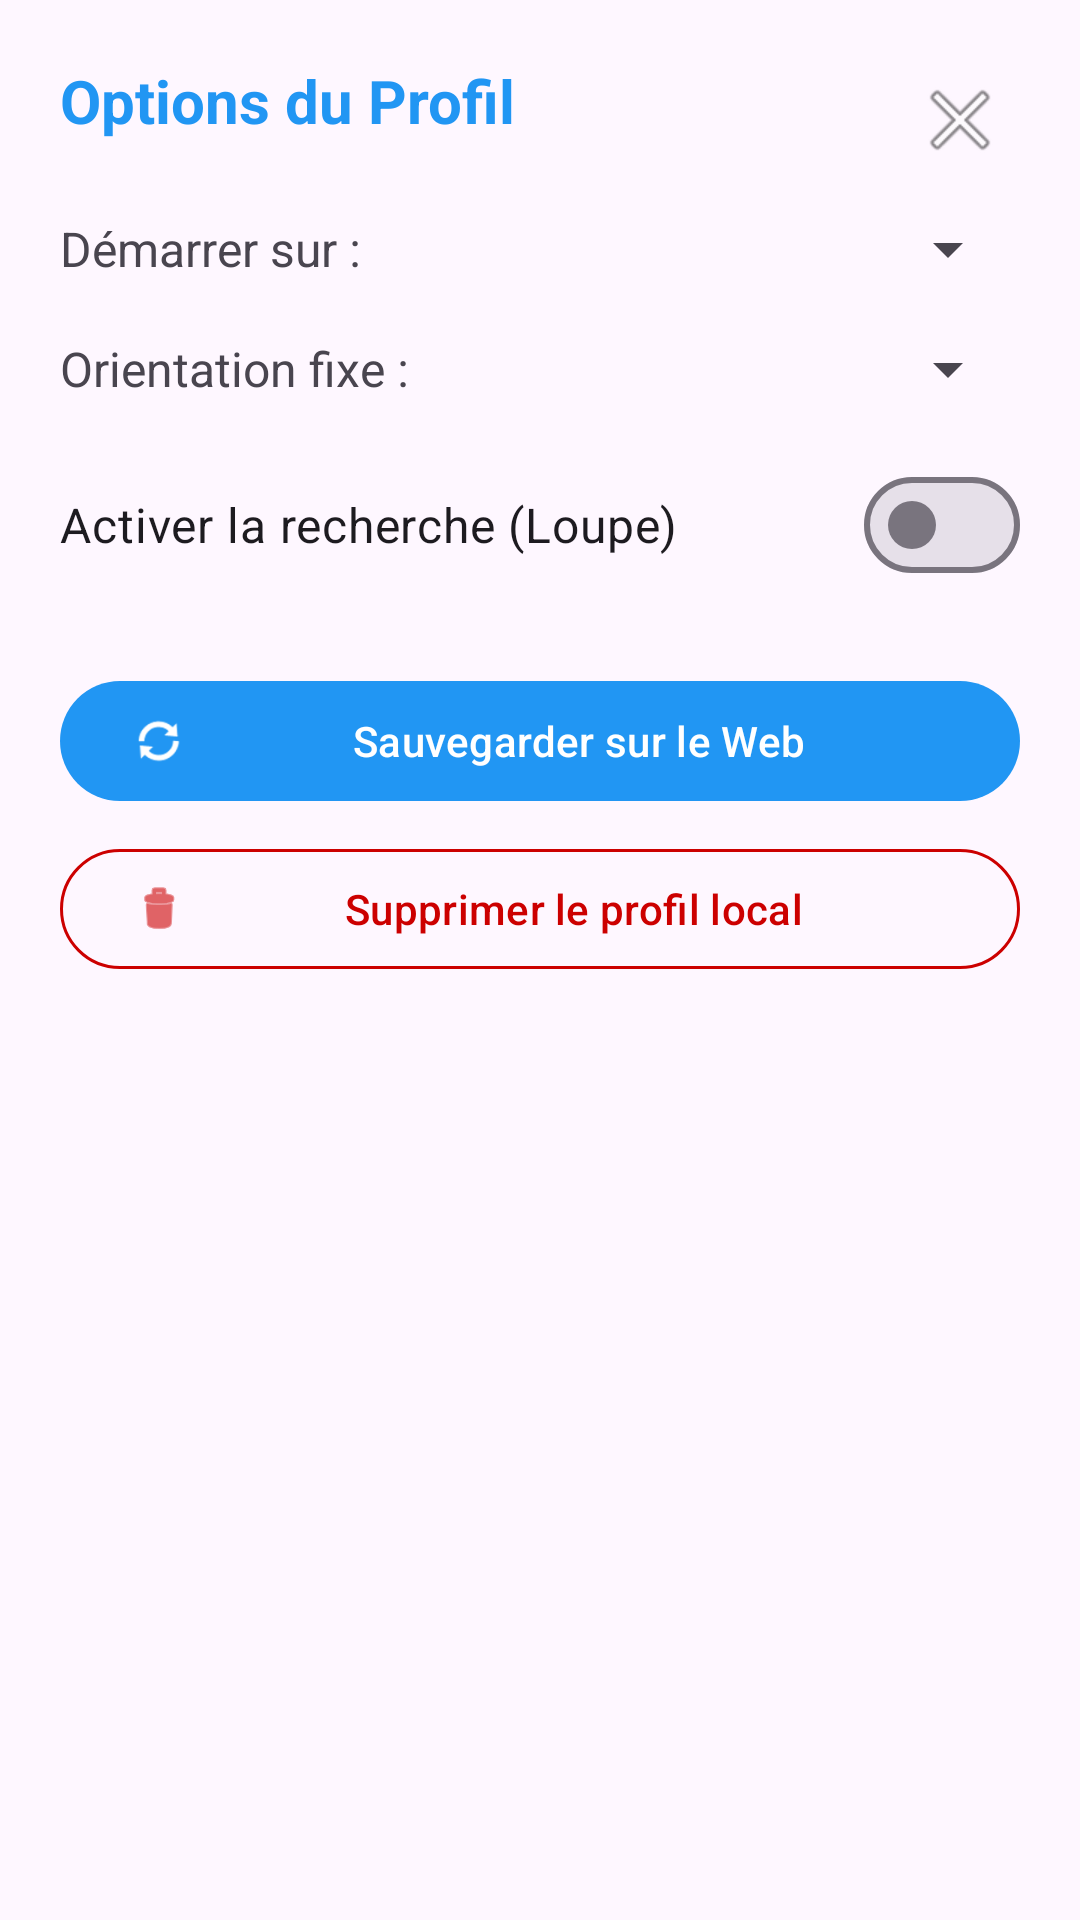

This screen was rendered from an Android layout file. Write that file and the resources it references.
<!-- AndroidManifest.xml: application theme Theme.PictotreeApp -->
<!-- res/layout/dialog_profile_options.xml -->
<?xml version="1.0" encoding="utf-8"?>
<ScrollView xmlns:android="http://schemas.android.com/apk/res/android"
    xmlns:app="http://schemas.android.com/apk/res-auto"
    android:layout_width="match_parent"
    android:layout_height="wrap_content">

    <androidx.constraintlayout.widget.ConstraintLayout
        android:layout_width="match_parent"
        android:layout_height="wrap_content"
        android:padding="20dp">

        <TextView
            android:id="@+id/tvOptionsTitle"
            android:layout_width="wrap_content"
            android:layout_height="wrap_content"
            android:text="Options du Profil"
            android:textSize="20sp"
            android:textStyle="bold"
            android:textColor="?attr/colorPrimary"
            app:layout_constraintTop_toTopOf="parent"
            app:layout_constraintStart_toStartOf="parent" />

        
        <ImageButton
            android:id="@+id/btnCloseOptions"
            android:layout_width="40dp"
            android:layout_height="40dp"
            android:background="?attr/selectableItemBackgroundBorderless"
            android:src="@android:drawable/ic_menu_close_clear_cancel"
            app:layout_constraintTop_toTopOf="parent"
            app:layout_constraintEnd_toEndOf="parent"
            android:contentDescription="Fermer" />

        <LinearLayout
            android:layout_width="match_parent"
            android:layout_height="wrap_content"
            android:orientation="vertical"
            android:layout_marginTop="24dp"
            app:layout_constraintTop_toBottomOf="@id/tvOptionsTitle">

            
            <LinearLayout android:layout_width="match_parent" android:layout_height="wrap_content" android:orientation="horizontal" android:gravity="center_vertical" android:layout_marginBottom="16dp">
                <TextView android:layout_width="0dp" android:layout_height="wrap_content" android:layout_weight="1" android:text="Démarrer sur :" android:textSize="16sp" />
                <Spinner android:id="@+id/spinnerStartupView" android:layout_width="wrap_content" android:layout_height="wrap_content" />
            </LinearLayout>

            
            <LinearLayout android:layout_width="match_parent" android:layout_height="wrap_content" android:orientation="horizontal" android:gravity="center_vertical" android:layout_marginBottom="16dp">
                <TextView android:layout_width="0dp" android:layout_height="wrap_content" android:layout_weight="1" android:text="Orientation fixe :" android:textSize="16sp" />
                <Spinner android:id="@+id/spinnerOrientation" android:layout_width="wrap_content" android:layout_height="wrap_content" />
            </LinearLayout>

            
            <com.google.android.material.materialswitch.MaterialSwitch
                android:id="@+id/switchEnableSearch"
                android:layout_width="match_parent"
                android:layout_height="wrap_content"
                android:text="Activer la recherche (Loupe)"
                android:textSize="16sp"
                android:layout_marginBottom="24dp"/>

            
            <LinearLayout android:layout_width="match_parent" android:layout_height="wrap_content" android:orientation="vertical">
                
                <com.google.android.material.button.MaterialButton
                    android:id="@+id/btnSyncProfile"
                    android:layout_width="match_parent"
                    android:layout_height="wrap_content"
                    android:text="Sauvegarder sur le Web"
                    android:layout_marginBottom="8dp"
                    app:icon="@android:drawable/ic_popup_sync" />

                <com.google.android.material.button.MaterialButton
                    android:id="@+id/btnDeleteProfile"
                    style="?attr/materialButtonOutlinedStyle"
                    android:layout_width="match_parent"
                    android:layout_height="wrap_content"
                    android:text="Supprimer le profil local"
                    android:textColor="@android:color/holo_red_dark"
                    app:strokeColor="@android:color/holo_red_dark"
                    app:icon="@android:drawable/ic_menu_delete"
                    app:iconTint="@android:color/holo_red_dark" />

            </LinearLayout>
        </LinearLayout>
    </androidx.constraintlayout.widget.ConstraintLayout>
</ScrollView>
<!-- resources referenced by this layout -->
<resources>
  <style name="Theme.PictotreeApp" parent="Base.Theme.PictotreeApp" />
  <style name="Base.Theme.PictotreeApp" parent="Theme.Material3.Light.NoActionBar">
          
          <item name="colorPrimary">@color/primary_color</item>
          <item name="colorOnPrimary">@color/white</item>
          <item name="colorPrimaryContainer">@color/primary_color</item>
          <item name="colorOnPrimaryContainer">@color/white</item>
      </style>
  <color name="primary_color">#2196F3</color>
  <color name="white">#FFFFFFFF</color>
</resources>
